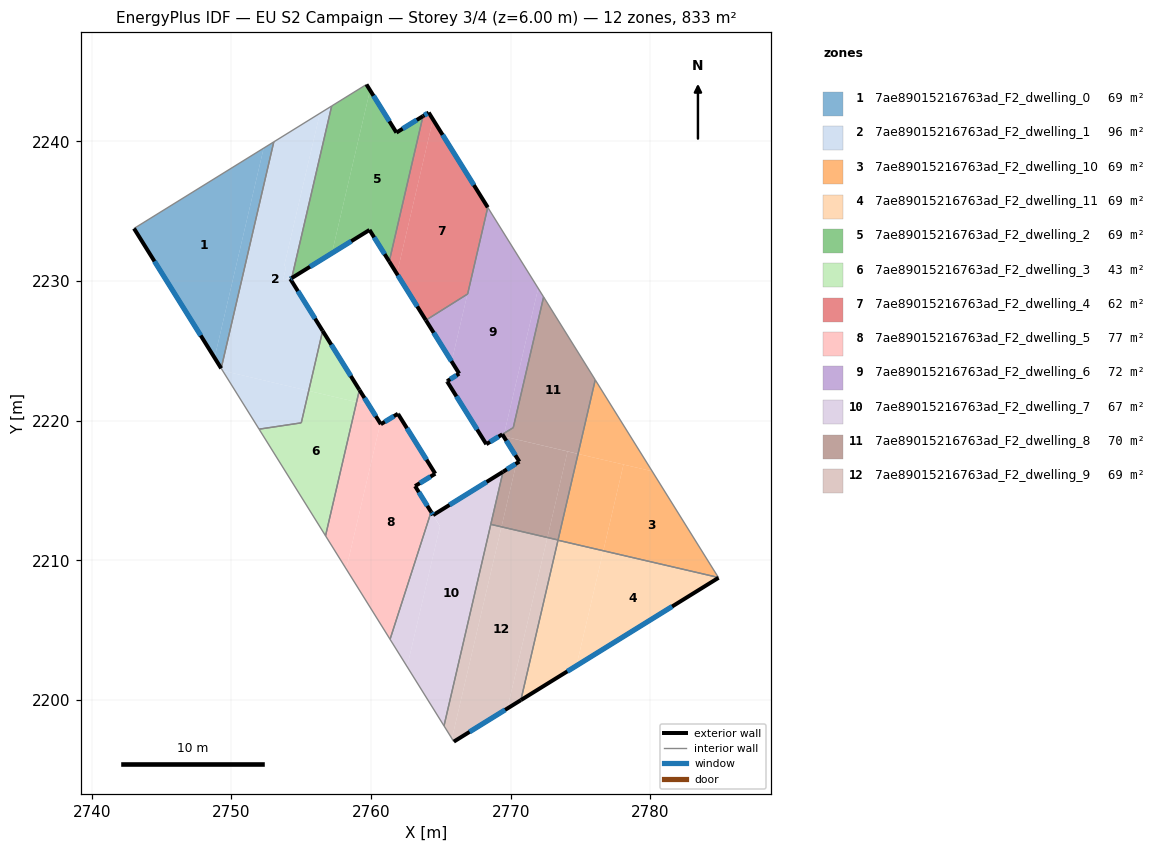
=== STOREY PLAN SPEC (per zone: floor XY polygon, exterior-wall plan segments, windows/doors) ===
zone 1: 7ae89015216763ad_F2_dwelling_0  (69.5 m²)
  floor: (2752.31, 2239.51) (2748.80, 2224.50) (2743.03, 2233.76)
  floor: (2753.04, 2239.96) (2749.27, 2223.74) (2748.80, 2224.50) (2752.31, 2239.51)
  exterior wall: (2743.03, 2233.76) – (2749.27, 2223.74)  [11.8 m]
    window: (2744.50, 2231.41) – (2747.81, 2226.09)  [10.0 m²]
  interior walls: 2
zone 2: 7ae89015216763ad_F2_dwelling_1  (96.1 m²)
  floor: (2756.34, 2242.00) (2753.79, 2231.12) (2753.90, 2230.94) (2753.68, 2229.99) (2753.72, 2230.01) (2754.14, 2230.27) (2754.22, 2230.15) (2756.54, 2226.43) (2755.54, 2222.13) (2749.38, 2223.57) (2749.27, 2223.74) (2753.04, 2239.96)
  floor: (2755.54, 2222.13) (2755.01, 2219.84) (2751.99, 2219.39) (2749.38, 2223.57)
  floor: (2757.18, 2242.52) (2754.32, 2230.21) (2754.22, 2230.15) (2754.14, 2230.27) (2753.72, 2230.01) (2753.68, 2229.99) (2753.90, 2230.94) (2753.79, 2231.12) (2756.34, 2242.00)
  exterior wall: (2754.22, 2230.15) – (2754.32, 2230.21)  [0.1 m]
    window: (2754.25, 2230.16) – (2754.30, 2230.19)  [0.1 m²]
  exterior wall: (2756.54, 2226.43) – (2754.22, 2230.15)  [4.4 m]
    window: (2755.99, 2227.30) – (2754.76, 2229.27)  [3.7 m²]
  interior walls: 6
zone 3: 7ae89015216763ad_F2_dwelling_10  (69.5 m²)
  floor: (2780.13, 2216.38) (2784.87, 2208.77) (2776.63, 2210.68) (2778.08, 2216.86)
  floor: (2778.08, 2216.86) (2776.63, 2210.68) (2773.39, 2211.44) (2774.82, 2217.62)
  floor: (2776.05, 2222.92) (2780.13, 2216.38) (2774.82, 2217.62)
  interior walls: 4
zone 4: 7ae89015216763ad_F2_dwelling_11  (69.5 m²)
  floor: (2776.63, 2210.68) (2774.71, 2202.45) (2770.73, 2199.99) (2773.39, 2211.44)
  floor: (2784.87, 2208.77) (2784.88, 2208.75) (2774.71, 2202.45) (2776.63, 2210.68)
  exterior wall: (2770.73, 2199.99) – (2784.88, 2208.75)  [16.6 m]
    window: (2774.05, 2202.05) – (2781.56, 2206.69)  [14.0 m²]
  interior walls: 3
zone 5: 7ae89015216763ad_F2_dwelling_2  (68.9 m²)
  floor: (2763.72, 2241.80) (2761.30, 2231.39) (2759.89, 2233.65) (2757.20, 2231.99) (2759.93, 2243.66) (2761.82, 2240.62)
  floor: (2759.77, 2243.91) (2759.78, 2243.90) (2759.82, 2243.83) (2759.91, 2243.69) (2759.93, 2243.66) (2757.20, 2231.99) (2754.32, 2230.21) (2757.18, 2242.52) (2759.67, 2244.07)
  exterior wall: (2759.89, 2233.65) – (2761.30, 2231.39)  [2.7 m]
    window: (2760.22, 2233.12) – (2760.97, 2231.92)  [2.3 m²]
  exterior wall: (2754.32, 2230.21) – (2759.89, 2233.65)  [6.5 m]
    window: (2755.63, 2231.02) – (2758.58, 2232.84)  [5.5 m²]
  exterior wall: (2761.82, 2240.62) – (2759.67, 2244.07)  [4.1 m]
    window: (2761.31, 2241.43) – (2760.18, 2243.26)  [3.4 m²]
  exterior wall: (2763.72, 2241.80) – (2761.82, 2240.62)  [2.2 m]
    window: (2763.27, 2241.52) – (2762.26, 2240.90)  [1.9 m²]
  interior walls: 3
zone 6: 7ae89015216763ad_F2_dwelling_3  (43.4 m²)
  floor: (2758.97, 2221.33) (2756.74, 2211.76) (2751.99, 2219.39) (2755.01, 2219.84) (2755.54, 2222.13)
  floor: (2756.54, 2226.43) (2759.17, 2222.20) (2758.97, 2221.33) (2755.54, 2222.13)
  exterior wall: (2759.17, 2222.20) – (2756.54, 2226.43)  [5.0 m]
    window: (2758.55, 2223.20) – (2757.15, 2225.44)  [4.2 m²]
  interior walls: 4
zone 7: 7ae89015216763ad_F2_dwelling_4  (61.8 m²)
  floor: (2764.13, 2242.05) (2764.44, 2241.56) (2761.85, 2230.51) (2761.30, 2231.39) (2763.72, 2241.80)
  floor: (2764.44, 2241.56) (2764.13, 2242.05) (2768.36, 2235.27) (2766.92, 2229.07) (2763.93, 2227.19) (2761.30, 2231.39) (2761.85, 2230.51)
  exterior wall: (2764.13, 2242.05) – (2763.72, 2241.80)  [0.5 m]
    window: (2764.03, 2242.00) – (2763.82, 2241.86)  [0.4 m²]
  exterior wall: (2768.36, 2235.27) – (2764.13, 2242.05)  [8.0 m]
    window: (2767.36, 2236.86) – (2765.12, 2240.46)  [6.7 m²]
  exterior wall: (2761.30, 2231.39) – (2763.93, 2227.19)  [5.0 m]
    window: (2761.92, 2230.40) – (2763.31, 2228.18)  [4.2 m²]
  interior walls: 3
zone 8: 7ae89015216763ad_F2_dwelling_5  (77.4 m²)
  floor: (2761.92, 2220.49) (2764.60, 2216.20) (2763.15, 2215.31) (2764.30, 2213.46) (2761.36, 2204.34) (2758.23, 2209.38) (2760.66, 2219.80) (2760.70, 2219.74)
  floor: (2759.84, 2221.13) (2760.66, 2219.80) (2758.23, 2209.38) (2756.74, 2211.76) (2758.97, 2221.33)
  floor: (2759.17, 2222.20) (2759.84, 2221.13) (2758.97, 2221.33)
  exterior wall: (2760.70, 2219.74) – (2759.17, 2222.20)  [2.9 m]
    window: (2760.34, 2220.32) – (2759.53, 2221.63)  [2.4 m²]
  exterior wall: (2761.92, 2220.49) – (2760.70, 2219.74)  [1.4 m]
    window: (2761.64, 2220.32) – (2760.99, 2219.92)  [1.2 m²]
  exterior wall: (2761.95, 2220.46) – (2761.92, 2220.49)  [0.0 m]
  exterior wall: (2764.60, 2216.20) – (2761.95, 2220.46)  [5.0 m]
    window: (2763.98, 2217.20) – (2762.57, 2219.46)  [4.2 m²]
  exterior wall: (2763.15, 2215.31) – (2764.60, 2216.20)  [1.7 m]
    window: (2763.49, 2215.52) – (2764.26, 2215.99)  [1.4 m²]
  exterior wall: (2764.30, 2213.46) – (2763.15, 2215.31)  [2.2 m]
    window: (2764.03, 2213.90) – (2763.42, 2214.88)  [1.8 m²]
  interior walls: 3
zone 9: 7ae89015216763ad_F2_dwelling_6  (71.6 m²)
  floor: (2768.36, 2235.27) (2771.97, 2229.47) (2769.54, 2219.11) (2768.25, 2218.31) (2765.46, 2222.79) (2765.44, 2222.82) (2766.31, 2223.37) (2765.77, 2224.23) (2766.90, 2229.06) (2766.92, 2229.07)
  floor: (2766.90, 2229.06) (2765.77, 2224.23) (2763.93, 2227.19)
  floor: (2771.97, 2229.47) (2772.35, 2228.85) (2770.18, 2219.50) (2769.54, 2219.11)
  exterior wall: (2765.46, 2222.79) – (2768.25, 2218.31)  [5.3 m]
    window: (2766.12, 2221.74) – (2767.60, 2219.36)  [4.5 m²]
  exterior wall: (2765.44, 2222.82) – (2765.46, 2222.79)  [0.0 m]
  exterior wall: (2765.47, 2222.84) – (2765.44, 2222.82)  [0.0 m]
  exterior wall: (2766.31, 2223.37) – (2765.47, 2222.84)  [1.0 m]
    window: (2766.12, 2223.24) – (2765.67, 2222.96)  [0.8 m²]
  exterior wall: (2763.93, 2227.19) – (2766.31, 2223.37)  [4.5 m]
    window: (2764.49, 2226.29) – (2765.75, 2224.26)  [3.8 m²]
  exterior wall: (2768.25, 2218.31) – (2769.40, 2219.02)  [1.3 m]
    window: (2768.52, 2218.48) – (2769.13, 2218.85)  [1.1 m²]
  interior walls: 5
zone 10: 7ae89015216763ad_F2_dwelling_7  (66.7 m²)
  floor: (2769.45, 2216.34) (2765.22, 2198.15) (2762.59, 2202.38) (2764.94, 2212.44) (2764.44, 2213.24)
  floor: (2764.30, 2213.46) (2764.94, 2212.43) (2762.59, 2202.38) (2761.36, 2204.34)
  exterior wall: (2764.44, 2213.24) – (2764.30, 2213.46)  [0.3 m]
    window: (2764.41, 2213.29) – (2764.33, 2213.41)  [0.2 m²]
  exterior wall: (2769.45, 2216.34) – (2764.44, 2213.24)  [5.9 m]
    window: (2768.27, 2215.61) – (2765.62, 2213.96)  [5.0 m²]
  interior walls: 4
zone 11: 7ae89015216763ad_F2_dwelling_8  (69.9 m²)
  floor: (2772.35, 2228.85) (2776.05, 2222.92) (2774.82, 2217.62) (2769.49, 2218.88) (2769.54, 2219.10) (2770.18, 2219.50)
  floor: (2769.54, 2219.10) (2769.49, 2218.88) (2769.40, 2219.02)
  floor: (2774.07, 2217.79) (2772.63, 2211.63) (2769.34, 2212.40) (2770.40, 2216.93) (2770.62, 2217.07) (2769.49, 2218.87)
  floor: (2770.40, 2216.93) (2769.34, 2212.40) (2768.57, 2212.57) (2769.45, 2216.34)
  floor: (2774.82, 2217.62) (2773.39, 2211.46) (2772.63, 2211.63) (2774.07, 2217.79)
  floor: (2774.82, 2217.62) (2769.49, 2218.87) (2769.40, 2219.02) (2769.49, 2218.88)
  exterior wall: (2770.62, 2217.07) – (2769.45, 2216.34)  [1.4 m]
    window: (2770.34, 2216.89) – (2769.72, 2216.51)  [1.2 m²]
  exterior wall: (2769.40, 2219.02) – (2770.62, 2217.07)  [2.3 m]
    window: (2769.69, 2218.56) – (2770.33, 2217.52)  [1.9 m²]
  interior walls: 6
zone 12: 7ae89015216763ad_F2_dwelling_9  (69.5 m²)
  floor: (2772.63, 2211.63) (2769.76, 2199.39) (2765.93, 2197.02) (2765.79, 2197.24) (2769.34, 2212.40)
  floor: (2769.34, 2212.40) (2765.79, 2197.24) (2765.22, 2198.15) (2768.57, 2212.57)
  floor: (2773.39, 2211.46) (2770.73, 2199.99) (2769.76, 2199.39) (2772.63, 2211.63)
  exterior wall: (2765.93, 2197.02) – (2770.73, 2199.99)  [5.6 m]
    window: (2767.05, 2197.72) – (2769.60, 2199.29)  [4.8 m²]
  interior walls: 5

=== DERIVED (storey summary) ===
Building: EU S2 Campaign
Storey: 3 of 4  (floor level z = 6.00 m)
Storey gross floor area: 833.5 m²
Zones on this storey: 12
  - 7ae89015216763ad_F2_dwelling_0: floor 69.5 m²; exterior wall 11.8 m (35.4 m²); 1 window(s) 10.0 m²; WWR 28.1%
  - 7ae89015216763ad_F2_dwelling_1: floor 96.1 m²; exterior wall 4.5 m (13.5 m²); 2 window(s) 3.8 m²; WWR 28.1%
  - 7ae89015216763ad_F2_dwelling_10: floor 69.5 m²
  - 7ae89015216763ad_F2_dwelling_11: floor 69.5 m²; exterior wall 16.6 m (49.9 m²); 1 window(s) 14.0 m²; WWR 28.1%
  - 7ae89015216763ad_F2_dwelling_2: floor 68.9 m²; exterior wall 15.5 m (46.5 m²); 4 window(s) 13.1 m²; WWR 28.1%
  - 7ae89015216763ad_F2_dwelling_3: floor 43.4 m²; exterior wall 5.0 m (14.9 m²); 1 window(s) 4.2 m²; WWR 28.1%
  - 7ae89015216763ad_F2_dwelling_4: floor 61.8 m²; exterior wall 13.4 m (40.3 m²); 3 window(s) 11.3 m²; WWR 28.1%
  - 7ae89015216763ad_F2_dwelling_5: floor 77.4 m²; exterior wall 13.3 m (39.8 m²); 5 window(s) 11.2 m²; WWR 28.0%
  - 7ae89015216763ad_F2_dwelling_6: floor 71.6 m²; exterior wall 12.2 m (36.6 m²); 4 window(s) 10.2 m²; WWR 28.0%
  - 7ae89015216763ad_F2_dwelling_7: floor 66.7 m²; exterior wall 6.2 m (18.5 m²); 2 window(s) 5.2 m²; WWR 28.1%
  - 7ae89015216763ad_F2_dwelling_8: floor 69.9 m²; exterior wall 3.7 m (11.0 m²); 2 window(s) 3.1 m²; WWR 28.1%
  - 7ae89015216763ad_F2_dwelling_9: floor 69.5 m²; exterior wall 5.6 m (16.9 m²); 1 window(s) 4.8 m²; WWR 28.1%
Zone adjacency (shared interzone walls):
  - 7ae89015216763ad_F2_dwelling_0 ↔ 7ae89015216763ad_F2_dwelling_1
  - 7ae89015216763ad_F2_dwelling_1 ↔ 7ae89015216763ad_F2_dwelling_2
  - 7ae89015216763ad_F2_dwelling_1 ↔ 7ae89015216763ad_F2_dwelling_3
  - 7ae89015216763ad_F2_dwelling_10 ↔ 7ae89015216763ad_F2_dwelling_11
  - 7ae89015216763ad_F2_dwelling_10 ↔ 7ae89015216763ad_F2_dwelling_8
  - 7ae89015216763ad_F2_dwelling_10 ↔ 7ae89015216763ad_F2_dwelling_9
  - 7ae89015216763ad_F2_dwelling_11 ↔ 7ae89015216763ad_F2_dwelling_9
  - 7ae89015216763ad_F2_dwelling_2 ↔ 7ae89015216763ad_F2_dwelling_4
  - 7ae89015216763ad_F2_dwelling_3 ↔ 7ae89015216763ad_F2_dwelling_5
  - 7ae89015216763ad_F2_dwelling_4 ↔ 7ae89015216763ad_F2_dwelling_6
  - 7ae89015216763ad_F2_dwelling_5 ↔ 7ae89015216763ad_F2_dwelling_7
  - 7ae89015216763ad_F2_dwelling_6 ↔ 7ae89015216763ad_F2_dwelling_8
  - 7ae89015216763ad_F2_dwelling_7 ↔ 7ae89015216763ad_F2_dwelling_8
  - 7ae89015216763ad_F2_dwelling_7 ↔ 7ae89015216763ad_F2_dwelling_9
  - 7ae89015216763ad_F2_dwelling_8 ↔ 7ae89015216763ad_F2_dwelling_9